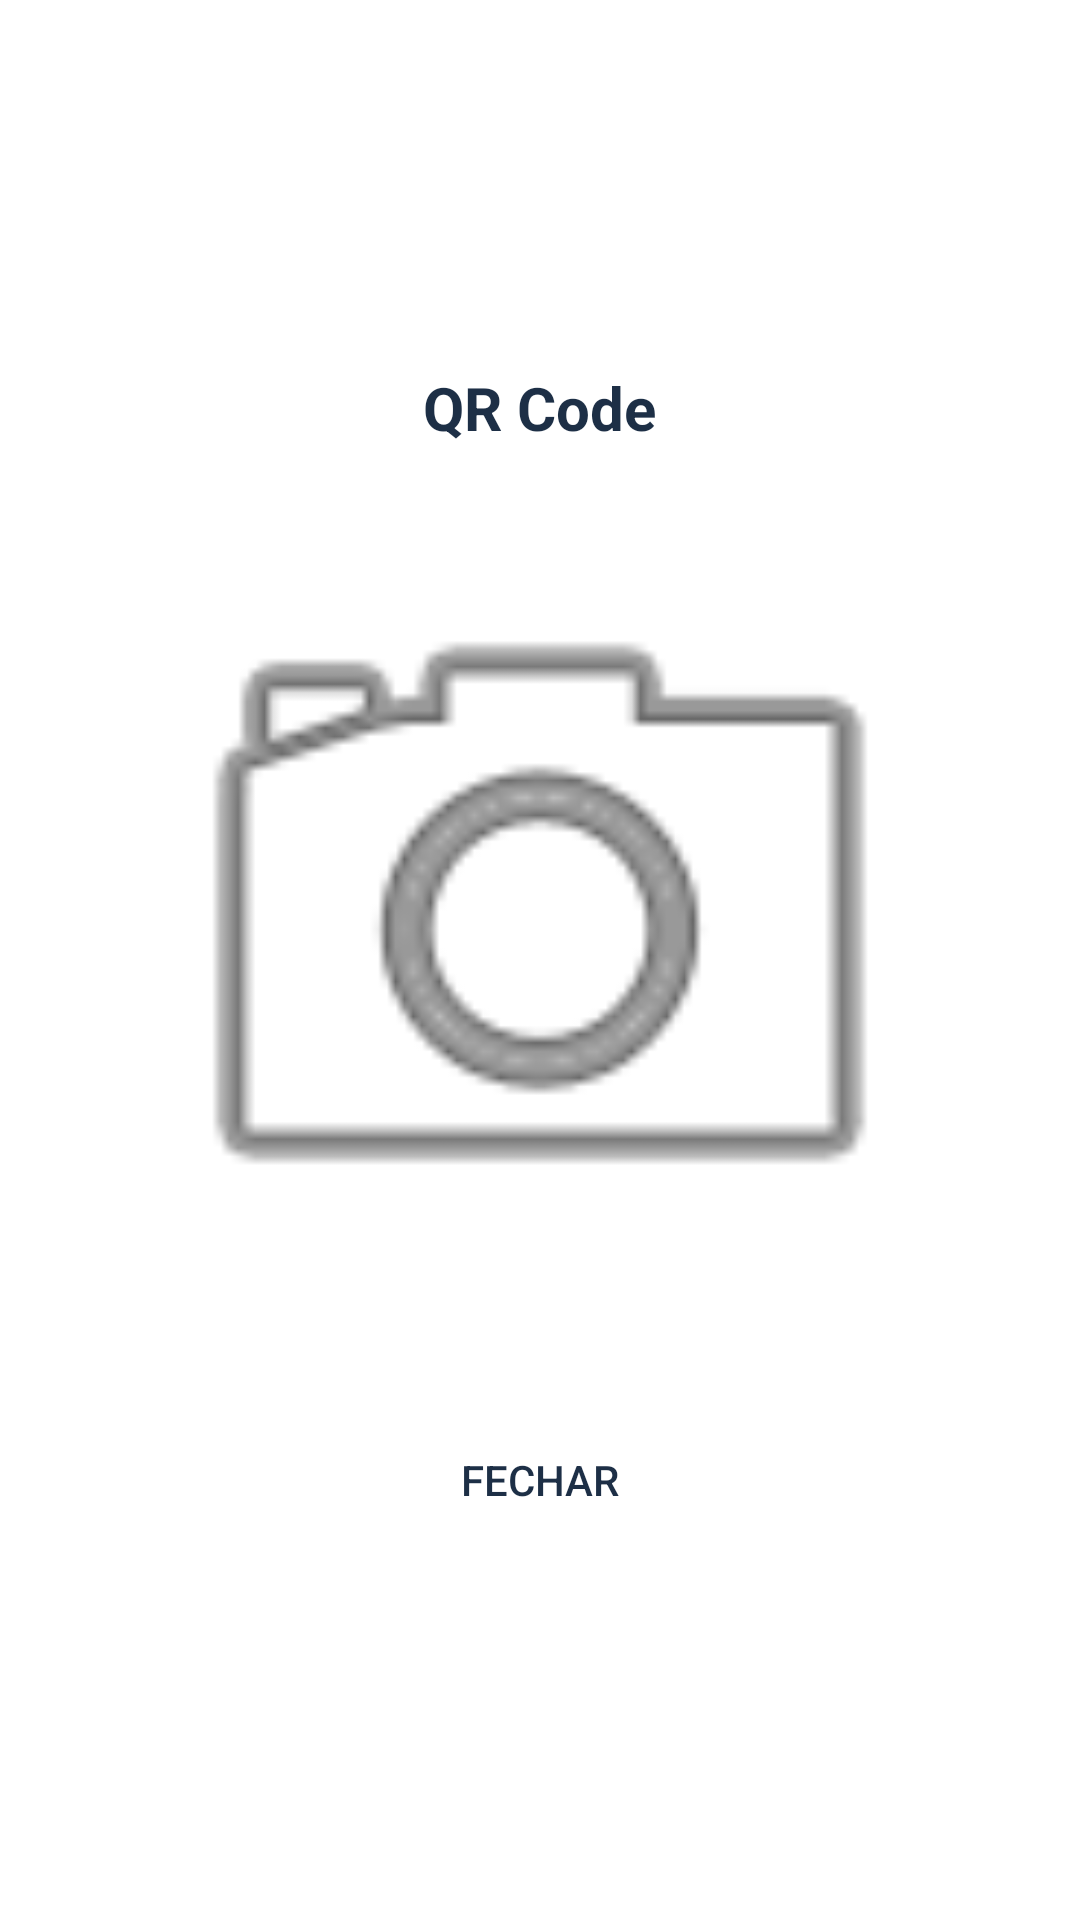

Here is an Android app screen rendered from its layout file. Give the layout XML and the strings, colors and styles it references.
<!-- AndroidManifest.xml: application theme Theme.EventlyApp -->
<!-- res/layout/dialog_qrcode.xml -->
<?xml version="1.0" encoding="utf-8"?>
<LinearLayout xmlns:android="http://schemas.android.com/apk/res/android"
    android:layout_width="match_parent"
    android:layout_height="wrap_content"
    android:orientation="vertical"
    android:padding="24dp"
    android:background="@android:color/white"
    android:gravity="center">

    <TextView
        android:layout_width="wrap_content"
        android:layout_height="wrap_content"
        android:layout_marginBottom="16dp"
        android:text="QR Code"
        android:textColor="@color/AzulEscuro"
        android:textSize="20sp"
        android:textStyle="bold" />

    <ImageView
        android:id="@+id/imgQrCodeDialog"
        android:layout_width="280dp"
        android:layout_height="280dp"
        android:scaleType="fitCenter"
        android:src="@android:drawable/ic_menu_camera"
        android:layout_marginBottom="24dp"/>

    <android.widget.Button
        android:id="@+id/btnImprimirDialog"
        android:layout_width="match_parent"
        android:layout_height="55dp"
        android:layout_marginBottom="8dp"
        android:background="@drawable/botaoazulg"
        android:text="Imprimir QR Code"
        android:textColor="#FFFFFF"
        android:textStyle="bold"
        android:visibility="gone" />

    <android.widget.Button
        android:id="@+id/btnFecharDialog"
        android:layout_width="match_parent"
        android:layout_height="wrap_content"
        style="?android:attr/borderlessButtonStyle"
        android:text="Fechar"
        android:textColor="@color/AzulEscuro" />

</LinearLayout>
<!-- resources referenced by this layout -->
<resources>
  <color name="AzulEscuro">#1D2F46</color>
  <!-- drawable botaoazulg (drawable) -->
  <?xml version="1.0" encoding="utf-8"?>
  <selector xmlns:android="http://schemas.android.com/apk/res/android">
      <item>
          <shape android:shape="rectangle">
              <solid android:color="@color/AzulVivo" />
  
              <stroke
                  android:width="2dp"
                  android:color="@color/AzulPastel" />
  
              <corners android:radius="12dp" />
          </shape>
      </item>
  </selector>
  <style name="Theme.EventlyApp" parent="Base.Theme.EventlyApp" />
  <color name="AzulVivo">#183465</color>
  <color name="AzulPastel">#c0c9cd</color>
  <style name="Base.Theme.EventlyApp" parent="Theme.Material3.DayNight.NoActionBar">
          
          
      </style>
</resources>
